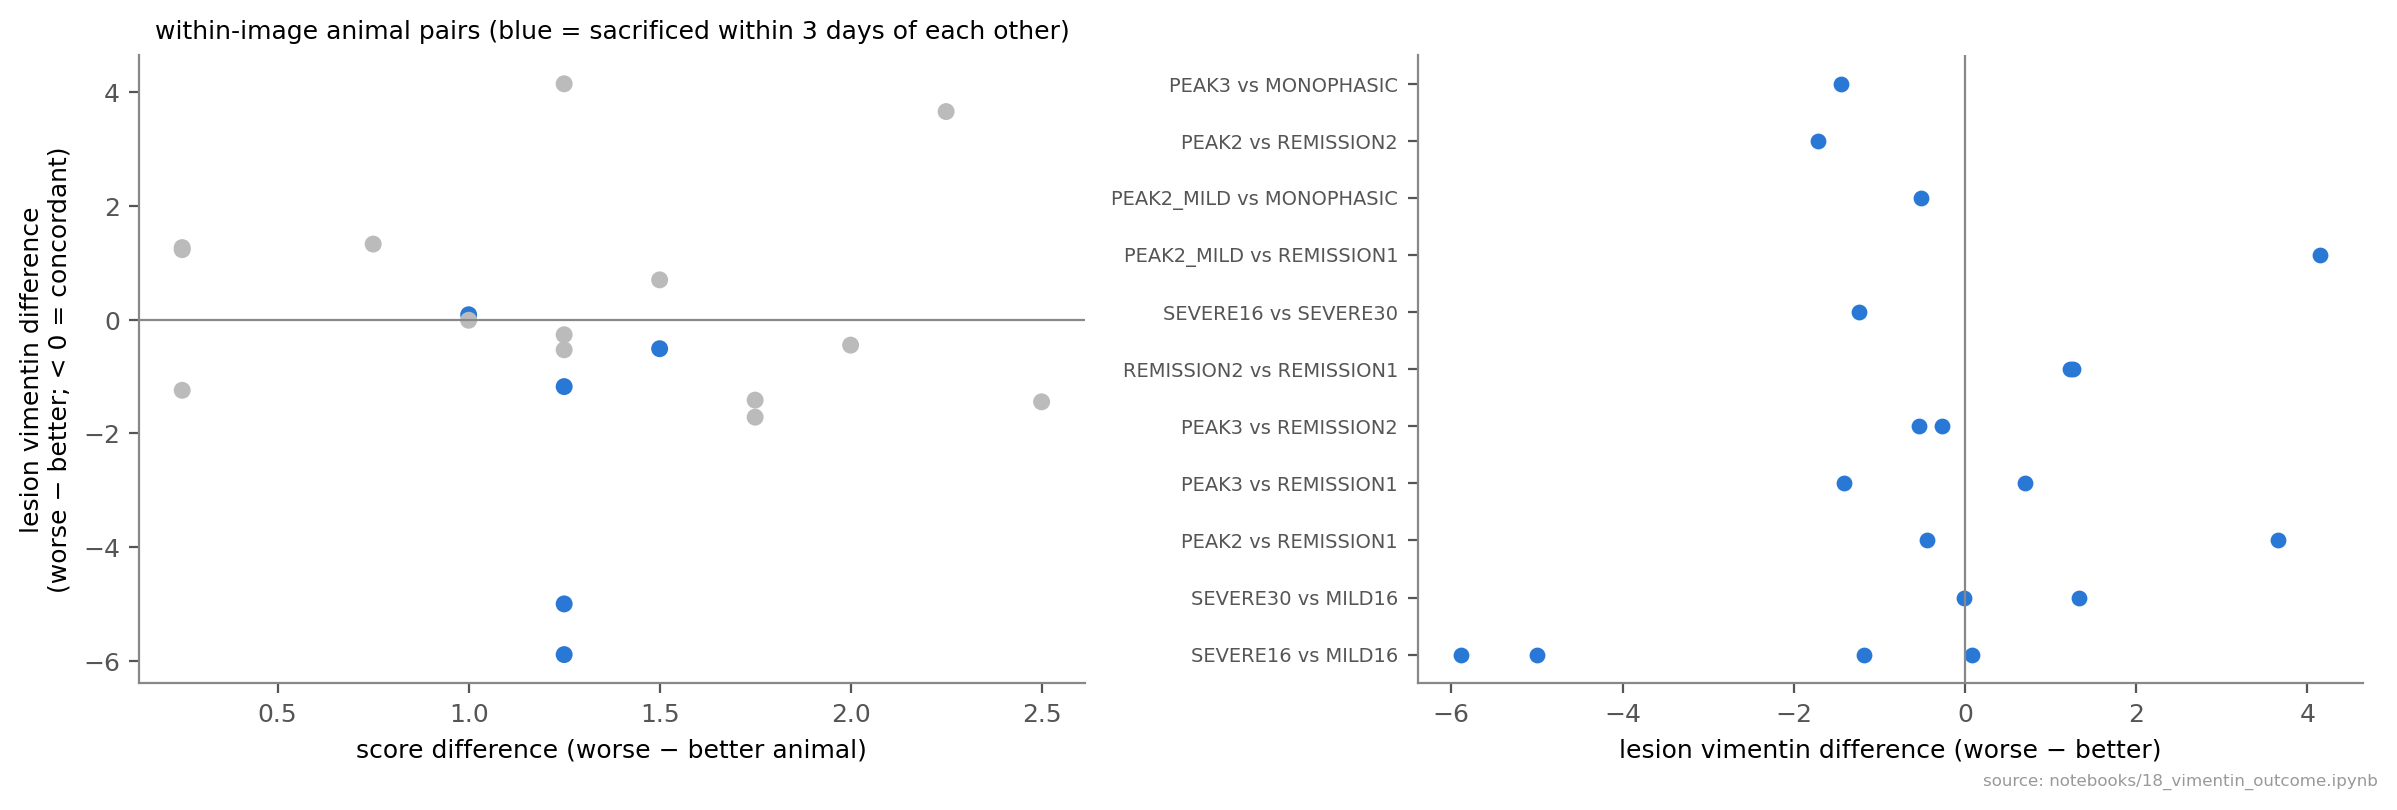

The data file committed next to this chart (first rows):
image, measure, worse, better, worse_stage, better_stage, score_diff, day_diff, vim_diff, concordant
run2_S1-B1_0054415, vim_contrast, RR_P2M_1, RR_R1_1, PEAK2_MILD, REMISSION1, 1.25, 11, 4.148, False
run2_S1-B1_0054415, vim_inside, RR_P2M_1, RR_R1_1, PEAK2_MILD, REMISSION1, 1.25, 11, 2.783, False
run2_S1-B2_0054415, vim_contrast, RR_P2M_1, RR_R1_1, PEAK2_MILD, REMISSION1, 1.25, 11, 4.148, False
run2_S1-B2_0054415, vim_inside, RR_P2M_1, RR_R1_1, PEAK2_MILD, REMISSION1, 1.25, 11, 2.783, False
run2_S1-B3_0054415, vim_contrast, RR_P2M_1, RR_R1_1, PEAK2_MILD, REMISSION1, 1.25, 11, 4.148, False
run2_S1-B3_0054415, vim_inside, RR_P2M_1, RR_R1_1, PEAK2_MILD, REMISSION1, 1.25, 11, 2.783, False
run2_S2-B2_0054856, vim_contrast, RR_P2M_2, RR_MP_2, PEAK2_MILD, MONOPHASIC, 1.5, -2, -0.5112, True
run2_S2-B2_0054856, vim_inside, RR_P2M_2, RR_MP_2, PEAK2_MILD, MONOPHASIC, 1.5, -2, -0.5109, True
run2_S2-B3_0054856, vim_contrast, RR_P2M_2, RR_MP_2, PEAK2_MILD, MONOPHASIC, 1.5, -2, -0.5112, True
run2_S2-B3_0054856, vim_inside, RR_P2M_2, RR_MP_2, PEAK2_MILD, MONOPHASIC, 1.5, -2, -0.5109, True
run2_S2-T2_0054856, vim_contrast, RR_P3_1, RR_R1_2, PEAK3, REMISSION1, 1.75, 23, -1.416, True
run2_S2-T2_0054856, vim_inside, RR_P3_1, RR_R1_2, PEAK3, REMISSION1, 1.75, 23, -1.459, True
run3_S4-B2_0054723, vim_contrast, RR_P3_3, RR_MP_4, PEAK3, MONOPHASIC, 2.5, 5, -1.445, True
run3_S4-B2_0054723, vim_inside, RR_P3_3, RR_MP_4, PEAK3, MONOPHASIC, 2.5, 5, -1.497, True
run3_S4-T2_0054723, vim_contrast, RR_P2_3, RR_R1_3, PEAK2, REMISSION1, 2.25, 12, 3.66, False
run3_S4-T2_0054723, vim_inside, RR_P2_3, RR_R1_3, PEAK2, REMISSION1, 2.25, 12, 3.663, False
run3_S4-T3_0054723, vim_contrast, RR_P2_3, RR_R1_3, PEAK2, REMISSION1, 2.25, 12, 3.66, False
run3_S4-T3_0054723, vim_inside, RR_P2_3, RR_R1_3, PEAK2, REMISSION1, 2.25, 12, 3.663, False
run5_C2_G1_Bot_0088858, vim_contrast, C_S16_2, C_M16_1, SEVERE16, MILD16, 1.0, 0, 0.08567, False
run5_C2_G1_Bot_0088858, vim_inside, C_S16_2, C_M16_1, SEVERE16, MILD16, 1.0, 0, 0.153, False
run5_C2_G1_Bot_0088858, vim_contrast, C_S30_2, C_M16_1, SEVERE30, MILD16, 0.75, 13, 1.329, False
run5_C2_G1_Bot_0088858, vim_inside, C_S30_2, C_M16_1, SEVERE30, MILD16, 0.75, 13, 1.346, False
run5_C2_G1_Bot_0088858, vim_contrast, C_S16_2, C_S30_2, SEVERE16, SEVERE30, 0.25, -13, -1.243, True
run5_C2_G1_Bot_0088858, vim_inside, C_S16_2, C_S30_2, SEVERE16, SEVERE30, 0.25, -13, -1.193, True
run5_C2_G1_Top_0088858, vim_contrast, C_S30_2, C_M16_2, SEVERE30, MILD16, 1.0, 14, -0.01088, True
run5_C2_G1_Top_0088858, vim_inside, C_S30_2, C_M16_2, SEVERE30, MILD16, 1.0, 14, -0.009485, True
run5_C2_G2_Mid_0088858, vim_contrast, C_S16_2, C_M16_3, SEVERE16, MILD16, 1.25, 1, -5, True
run5_C2_G2_Mid_0088858, vim_inside, C_S16_2, C_M16_3, SEVERE16, MILD16, 1.25, 1, -4.951, True
run5_C2_G2_Top_0088858, vim_contrast, C_S16_1, C_M16_3, SEVERE16, MILD16, 1.25, 2, -5.892, True
run5_C2_G2_Top_0088858, vim_inside, C_S16_1, C_M16_3, SEVERE16, MILD16, 1.25, 2, -5.915, True
run5_C2_G3_Mid_0088870, vim_contrast, C_S16_3, C_M16_2, SEVERE16, MILD16, 1.25, 1, -1.178, True
run5_C2_G3_Mid_0088870, vim_inside, C_S16_3, C_M16_2, SEVERE16, MILD16, 1.25, 1, -1.198, True
run5_S6-T1_0088870, vim_contrast, RR_R2_5, RR_R1_6, REMISSION2, REMISSION1, 0.25, 22, 1.23, False
run5_S6-T1_0088870, vim_inside, RR_R2_5, RR_R1_6, REMISSION2, REMISSION1, 0.25, 22, 1.256, False
run5_S6-T2_0088870, vim_contrast, RR_P3_4, RR_R1_6, PEAK3, REMISSION1, 1.5, 27, 0.6993, False
run5_S6-T2_0088870, vim_inside, RR_P3_4, RR_R1_6, PEAK3, REMISSION1, 1.5, 27, 0.7169, False
run5_S6-T2_0088870, vim_contrast, RR_P3_4, RR_R2_5, PEAK3, REMISSION2, 1.25, 5, -0.5311, True
run5_S6-T2_0088870, vim_inside, RR_P3_4, RR_R2_5, PEAK3, REMISSION2, 1.25, 5, -0.5395, True
run5_S6-T2_0088870, vim_contrast, RR_R2_5, RR_R1_6, REMISSION2, REMISSION1, 0.25, 22, 1.23, False
run5_S6-T2_0088870, vim_inside, RR_R2_5, RR_R1_6, REMISSION2, REMISSION1, 0.25, 22, 1.256, False
run5_S6-T3_0088870, vim_contrast, RR_P3_4, RR_R2_5, PEAK3, REMISSION2, 1.25, 5, -0.5311, True
run5_S6-T3_0088870, vim_inside, RR_P3_4, RR_R2_5, PEAK3, REMISSION2, 1.25, 5, -0.5395, True
run6_S5-B1_0085405, vim_contrast, RR_P2_4, RR_R1_4, PEAK2, REMISSION1, 2.0, 10, -0.4485, True
run6_S5-B1_0085405, vim_inside, RR_P2_4, RR_R1_4, PEAK2, REMISSION1, 2.0, 10, -0.4076, True
run6_S5-B1_0085405, vim_contrast, RR_P2_4, RR_R2_4, PEAK2, REMISSION2, 1.75, -15, -1.715, True
run6_S5-B1_0085405, vim_inside, RR_P2_4, RR_R2_4, PEAK2, REMISSION2, 1.75, -15, -1.662, True
run6_S5-B1_0085405, vim_contrast, RR_R2_4, RR_R1_4, REMISSION2, REMISSION1, 0.25, 25, 1.267, False
run6_S5-B1_0085405, vim_inside, RR_R2_4, RR_R1_4, REMISSION2, REMISSION1, 0.25, 25, 1.255, False
run6_S5-B2_0085405, vim_contrast, RR_P2_4, RR_R1_4, PEAK2, REMISSION1, 2.0, 10, -0.4485, True
run6_S5-B2_0085405, vim_inside, RR_P2_4, RR_R1_4, PEAK2, REMISSION1, 2.0, 10, -0.4076, True
run6_S5-B2_0085405, vim_contrast, RR_P2_4, RR_R2_4, PEAK2, REMISSION2, 1.75, -15, -1.715, True
run6_S5-B2_0085405, vim_inside, RR_P2_4, RR_R2_4, PEAK2, REMISSION2, 1.75, -15, -1.662, True
run6_S5-B2_0085405, vim_contrast, RR_R2_4, RR_R1_4, REMISSION2, REMISSION1, 0.25, 25, 1.267, False
run6_S5-B2_0085405, vim_inside, RR_R2_4, RR_R1_4, REMISSION2, REMISSION1, 0.25, 25, 1.255, False
run6_S5-B3_0085405, vim_contrast, RR_P2_4, RR_R1_4, PEAK2, REMISSION1, 2.0, 10, -0.4485, True
run6_S5-B3_0085405, vim_inside, RR_P2_4, RR_R1_4, PEAK2, REMISSION1, 2.0, 10, -0.4076, True
run6_S5-B3_0085405, vim_contrast, RR_P2_4, RR_R2_4, PEAK2, REMISSION2, 1.75, -15, -1.715, True
run6_S5-B3_0085405, vim_inside, RR_P2_4, RR_R2_4, PEAK2, REMISSION2, 1.75, -15, -1.662, True
run6_S5-B3_0085405, vim_contrast, RR_R2_4, RR_R1_4, REMISSION2, REMISSION1, 0.25, 25, 1.267, False
run6_S5-B3_0085405, vim_inside, RR_R2_4, RR_R1_4, REMISSION2, REMISSION1, 0.25, 25, 1.255, False
... 4 more rows
